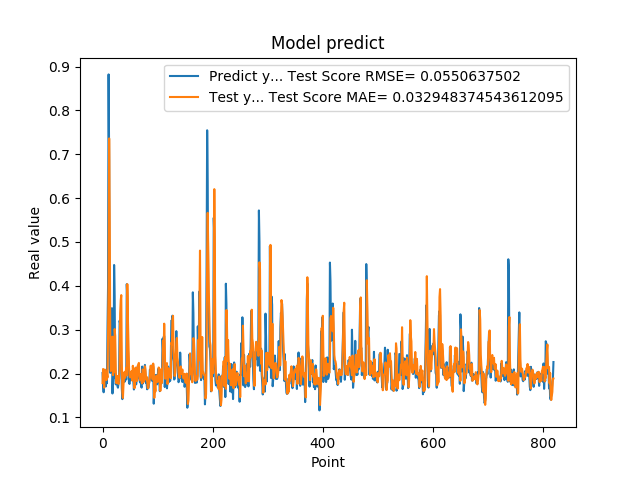

Source data for this figure (header and first rows):
2.010090053081512174e-01, 1.780462590701440417e-01
1.742661595344543457e-01, 2.103480746533388790e-01
1.572303026914596558e-01, 1.918947649426043789e-01
1.941800117492676059e-01, 1.675712460891937428e-01
1.970258951187133512e-01, 2.090048145196492790e-01
1.859861761331558505e-01, 2.080247744138243038e-01
1.705197989940643033e-01, 1.974502248953199368e-01
1.844120919704437256e-01, 1.849811463701392655e-01
1.779371052980423251e-01, 1.996820519644248171e-01
3.004232645034790039e-01, 1.907093298838963558e-01
3.969086110591887873e-01, 2.842297862140633069e-01
8.820003867149353027e-01, 4.082493557519126237e-01
6.841114759445190430e-01, 7.360681232862374967e-01
2.116497457027435580e-01, 5.643025207674789989e-01
2.014262527227401733e-01, 2.724880030345283588e-01
2.061583995819092074e-01, 2.056314327413308607e-01
3.160260915756225586e-01, 2.093595992906406023e-01
3.489396274089813232e-01, 2.382068520252966504e-01
1.544443815946578979e-01, 2.839921601854623057e-01
1.959947794675827026e-01, 1.962707906265032665e-01
1.894801408052444180e-01, 2.044871429627492798e-01
4.474425017833709162e-01, 2.035156761625122324e-01
3.771362304687500555e-01, 3.013578453695270887e-01
1.889318972826004028e-01, 2.858788621952048636e-01
1.752775162458419522e-01, 2.102619729232537704e-01
1.822472065687180121e-01, 1.780975423339550834e-01
1.866402029991149902e-01, 1.937554045440286477e-01
1.715678423643112183e-01, 1.943446152693777129e-01
1.676391065120696744e-01, 1.813554602360318013e-01
1.773854047060013095e-01, 1.762236139856648010e-01
1.872433423995972235e-01, 1.923251707578689518e-01
3.204146027565002441e-01, 2.057267378020434800e-01
3.134283721446990967e-01, 3.371382132897787209e-01
3.171058297157288153e-01, 3.665491326399017979e-01
2.202603369951247891e-01, 3.787458890318257665e-01
1.659800857305526733e-01, 2.279336555979912526e-01
1.415748745203018188e-01, 1.577663997760070380e-01
1.852595061063766479e-01, 1.443768298446191922e-01
1.814238876104354858e-01, 1.730955781827183126e-01
1.905867606401443481e-01, 1.921051176898129487e-01
1.810430586338043213e-01, 2.037757885484425269e-01
1.954265981912612915e-01, 1.902816020903975724e-01
2.029463946819305142e-01, 2.022710726519416080e-01
1.862521618604660034e-01, 2.131167495114733024e-01
4.038094580173492432e-01, 1.958671212470043110e-01
3.743042349815369207e-01, 4.037944451887753861e-01
2.572054266929626465e-01, 3.284968943418795639e-01
2.253161966800689420e-01, 2.694816596224431371e-01
1.787700653076171875e-01, 2.175060013189454022e-01
1.761920750141143799e-01, 1.940720247074757820e-01
1.861467957496643066e-01, 1.910441941077034023e-01
1.954011768102645874e-01, 1.922487771299176140e-01
1.907722949981689176e-01, 2.039653485221612494e-01
1.898660957813262939e-01, 2.053628508798028274e-01
2.001174986362457275e-01, 1.836613867095324704e-01
1.922753006219863892e-01, 2.175887226992131718e-01
1.810636967420578003e-01, 2.056156682624709908e-01
1.635809391736984530e-01, 1.899259212155835486e-01
1.916799396276473999e-01, 1.664565850557782889e-01
2.058236002922058105e-01, 1.848061722366026172e-01
1.857409924268722812e-01, 2.134930774553520094e-01
... 759 more rows
